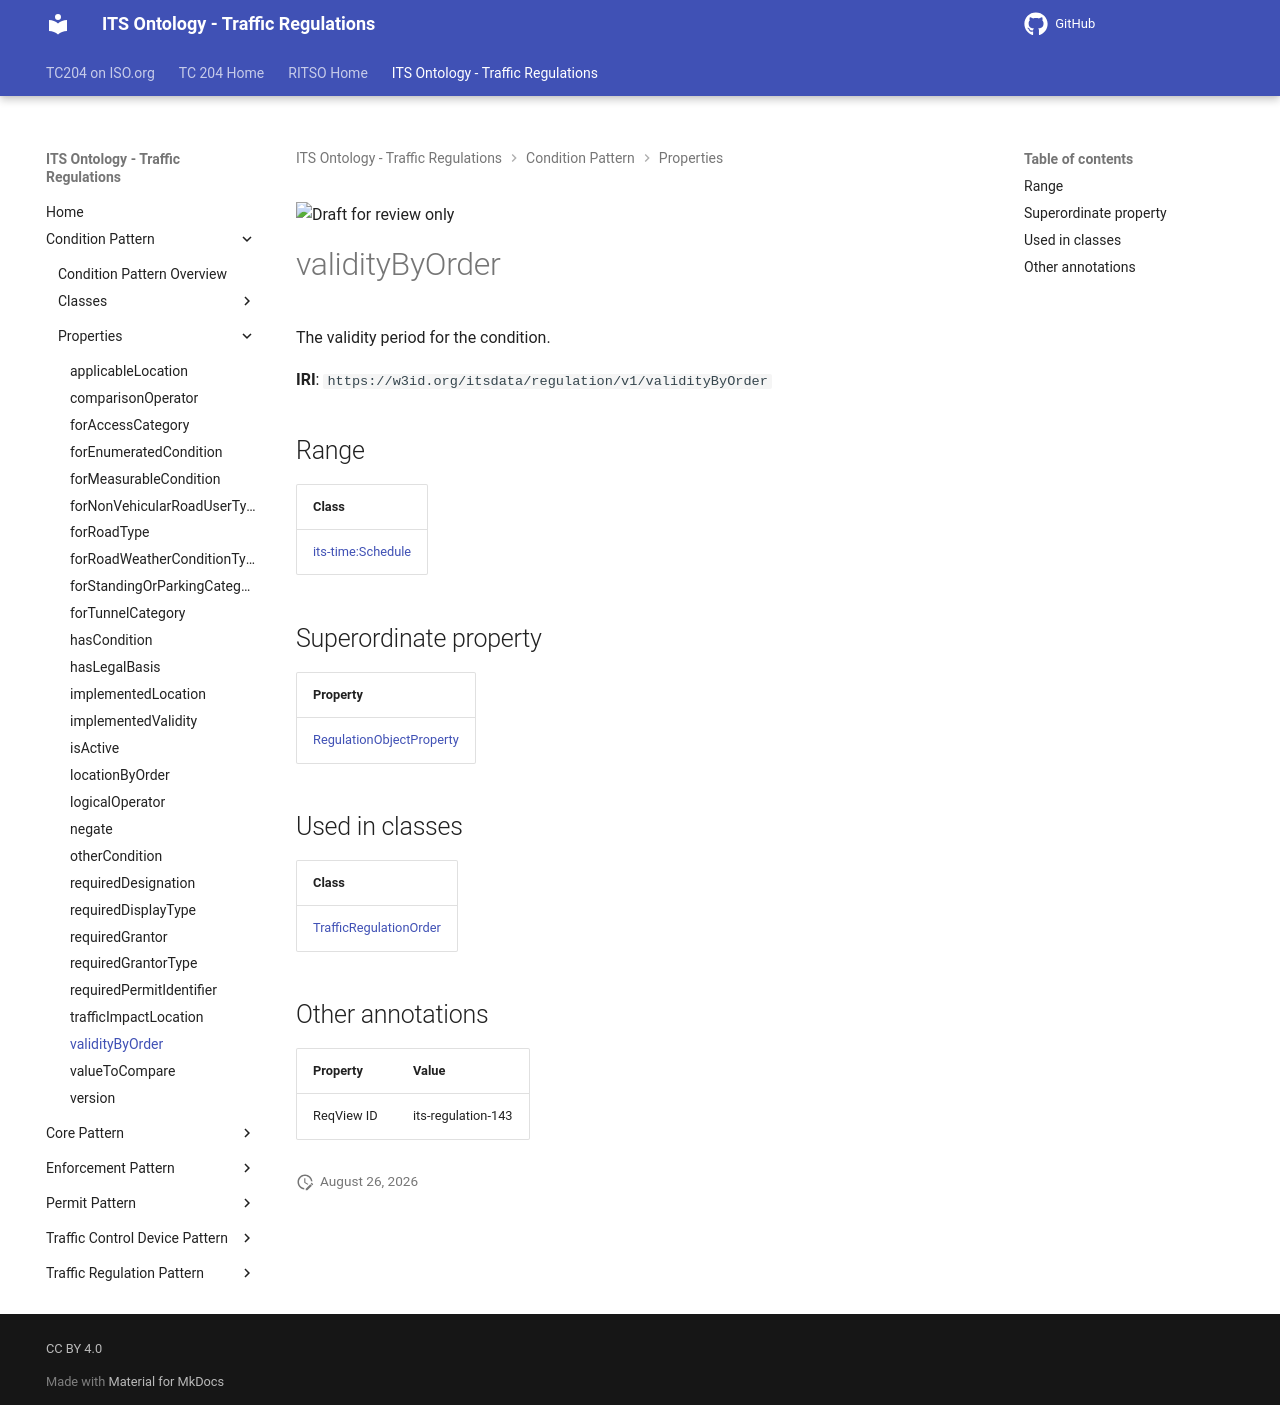

repository: ISO-TC204/ontology-its-regulation · page: v0.0.3-alpha.3/properties/validityByOrder/index.html · generator: mkdocs

![Draft for review only](https://isotc204.org/assets/img/draft_for_review.svg)

# validityByOrder

The validity period for the condition.

**IRI**: `https://w3id.org/itsdata/regulation/v1/validityByOrder`

## Range

| Class |
|-------|
| [its-time:Schedule](https://w3id.org/itsdata/time/v1/Schedule) |

## Superordinate property

| Property |
|-------|
| [RegulationObjectProperty](RegulationObjectProperty.md) |

## Used in classes

| Class |
|-------|
| [TrafficRegulationOrder](../classes/TrafficRegulationOrder.md) |

## Other annotations

| Property | Value |
|----------|-------|
| ReqView ID | its-regulation-143 |
